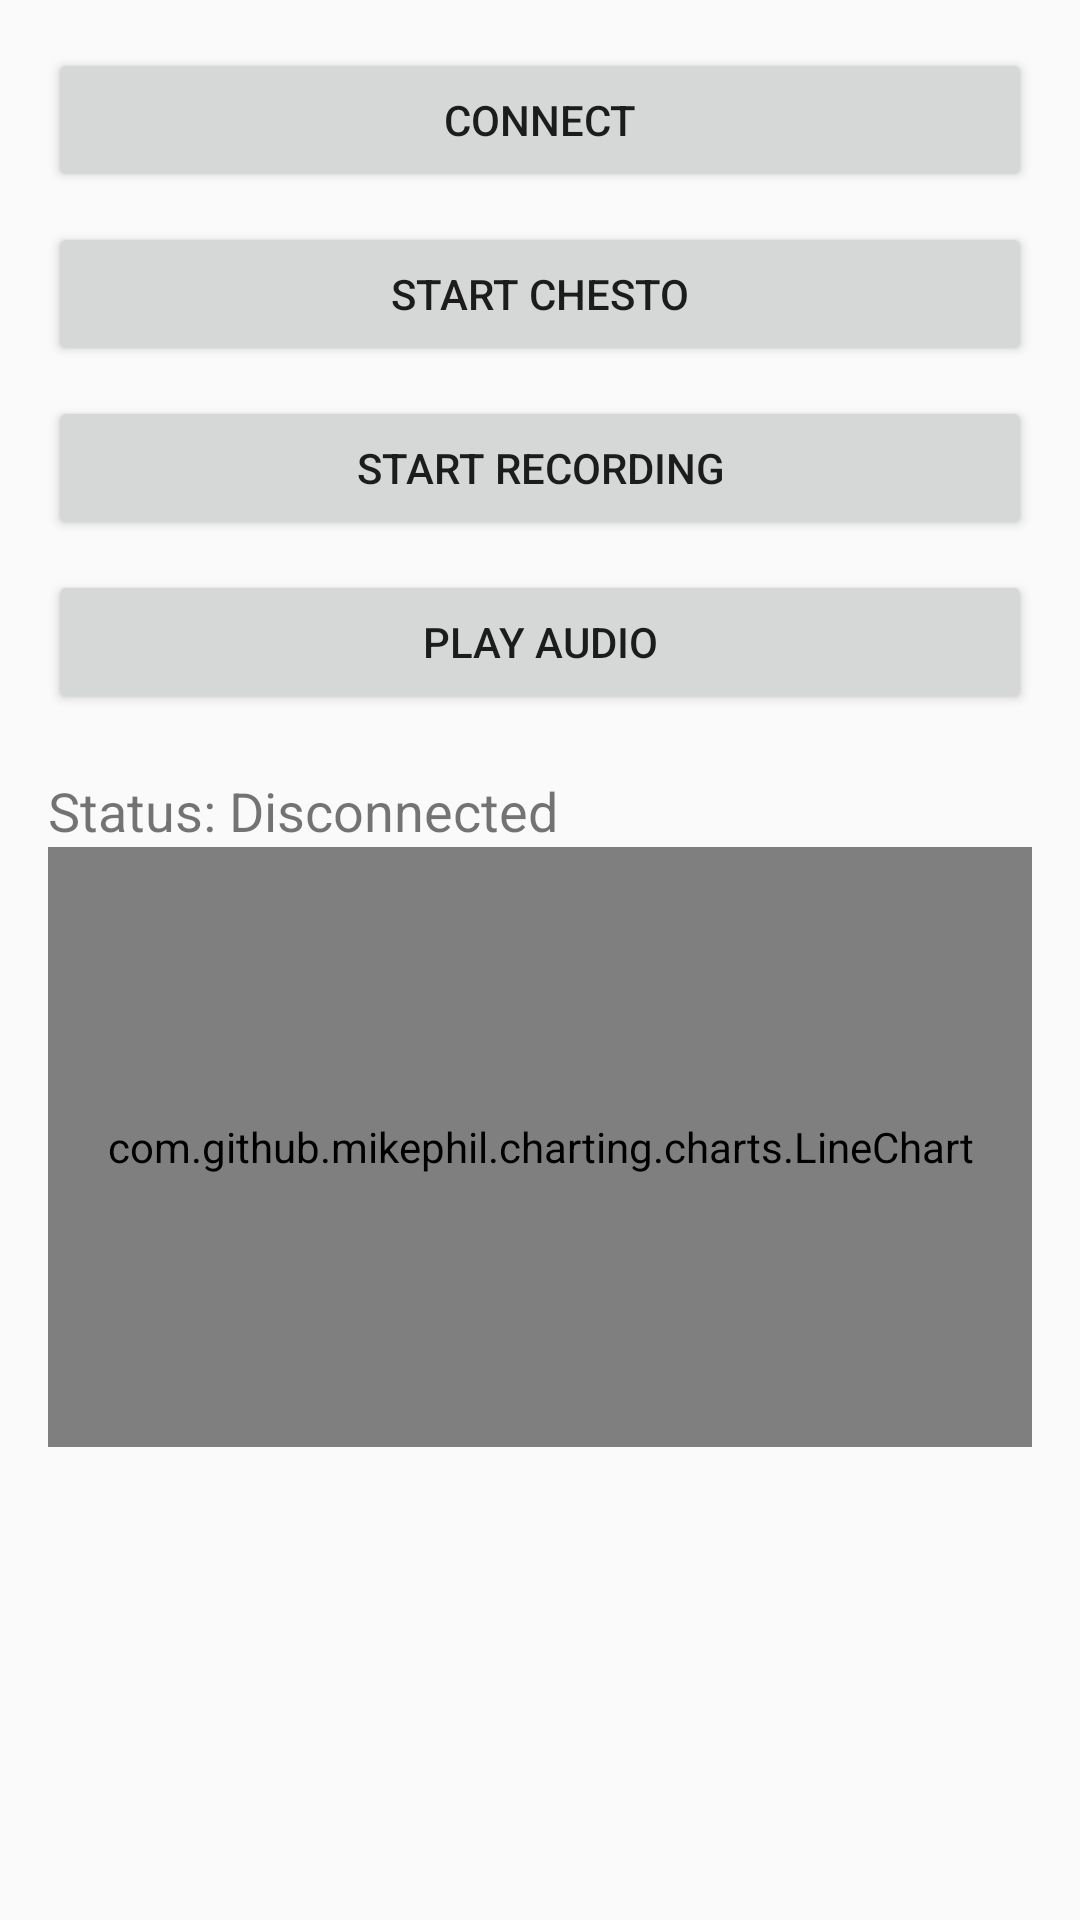

Android layout source for this screen:
<!-- AndroidManifest.xml: activity theme Theme.AppCompat.Light -->
<!-- res/layout/activity_chesto_device.xml -->
<?xml version="1.0" encoding="utf-8"?>
<LinearLayout xmlns:android="http://schemas.android.com/apk/res/android"
    android:layout_width="match_parent"
    android:layout_height="match_parent"
    android:orientation="vertical"
    android:padding="16dp">

    <Button
        android:id="@+id/connectButton"
        android:layout_width="match_parent"
        android:layout_height="wrap_content"
        android:text="Connect" />

    <Button
        android:id="@+id/chestoButton"
        android:layout_width="match_parent"
        android:layout_height="wrap_content"
        android:text="Start Chesto"
        android:layout_marginTop="10dp" />

    <Button
        android:id="@+id/recordButton"
        android:layout_width="match_parent"
        android:layout_height="wrap_content"
        android:text="Start Recording"
        android:layout_marginTop="10dp" />

    <Button
        android:id="@+id/playPauseButton"
        android:layout_width="match_parent"
        android:layout_height="wrap_content"
        android:text="Play Audio"
        android:layout_marginTop="10dp" />

    <TextView
        android:id="@+id/statusTextView"
        android:layout_width="wrap_content"
        android:layout_height="wrap_content"
        android:text="Status: Disconnected"
        android:layout_marginTop="20dp"
        android:textSize="18sp" />

    <com.github.mikephil.charting.charts.LineChart
        android:id="@+id/audioGraph"
        android:layout_width="match_parent"
        android:layout_height="200dp"
        android:layout_centerInParent="true"/>

</LinearLayout>
<!-- resources referenced by this layout -->
<resources>

</resources>
